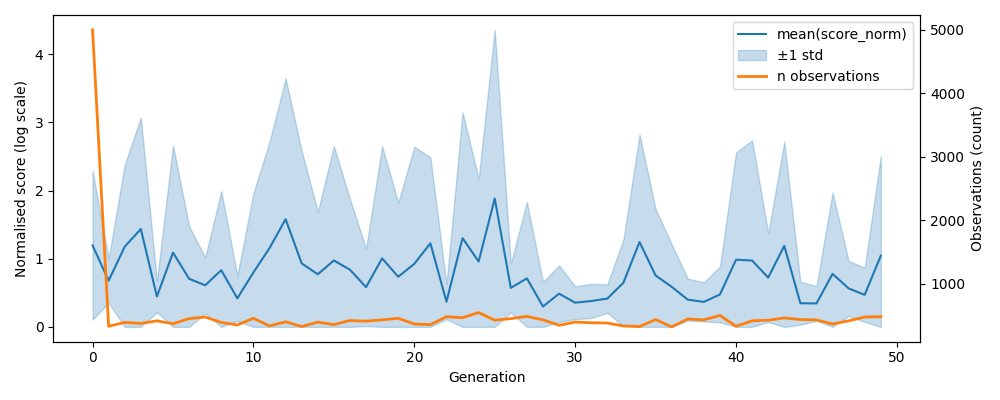

Data behind this chart, as committed beside it:
, gen, mean, std, n, lower, upper
0, 0, 1.195, 1.089, 5000, 0.1061, 2.284
1, 1, 0.6773, 0.3248, 335, 0.3525, 1.002
2, 2, 1.177, 1.208, 395, 1e-12, 2.384
3, 3, 1.435, 1.636, 380, 1e-12, 3.071
4, 4, 0.4448, 0.2297, 420, 0.2151, 0.6745
5, 5, 1.089, 1.57, 375, 1e-12, 2.659
6, 6, 0.7064, 0.7734, 455, 1e-12, 1.48
7, 7, 0.6095, 0.4095, 480, 0.2, 1.019
8, 8, 0.8312, 1.161, 395, 1e-12, 1.992
9, 9, 0.4184, 0.3329, 355, 0.0855, 0.7512
10, 10, 0.7993, 1.162, 460, 1e-12, 1.962
11, 11, 1.155, 1.562, 340, 1e-12, 2.716
12, 12, 1.58, 2.065, 405, 1e-12, 3.644
13, 13, 0.9308, 1.649, 330, 1e-12, 2.58
14, 14, 0.7716, 0.9179, 400, 1e-12, 1.689
15, 15, 0.9734, 1.679, 360, 1e-12, 2.653
16, 16, 0.839, 1.034, 425, 1e-12, 1.873
17, 17, 0.5827, 0.5701, 415, 0.01258, 1.153
18, 18, 1.005, 1.646, 435, 1e-12, 2.651
19, 19, 0.7351, 1.085, 460, 1e-12, 1.821
20, 20, 0.9248, 1.718, 370, 1e-12, 2.643
21, 21, 1.225, 1.262, 360, 1e-12, 2.487
22, 22, 0.3699, 0.257, 485, 0.1128, 0.6269
23, 23, 1.302, 1.842, 470, 1e-12, 3.144
24, 24, 0.959, 1.213, 550, 1e-12, 2.172
25, 25, 1.883, 2.474, 430, 1e-12, 4.356
26, 26, 0.5715, 0.3588, 455, 0.2127, 0.9303
27, 27, 0.7111, 1.122, 490, 1e-12, 1.834
28, 28, 0.2986, 0.3577, 435, 1e-12, 0.6562
29, 29, 0.4871, 0.4156, 350, 0.07154, 0.9027
30, 30, 0.3549, 0.2405, 400, 0.1144, 0.5954
31, 31, 0.3793, 0.2504, 390, 0.1289, 0.6297
32, 32, 0.4152, 0.2091, 385, 0.2061, 0.6244
33, 33, 0.647, 0.6356, 340, 0.01148, 1.283
34, 34, 1.245, 1.575, 330, 1e-12, 2.82
35, 35, 0.7538, 0.975, 440, 1e-12, 1.729
36, 36, 0.5875, 0.6225, 325, 1e-12, 1.21
37, 37, 0.3994, 0.3077, 450, 0.09176, 0.7071
38, 38, 0.3662, 0.2879, 435, 0.0783, 0.6541
39, 39, 0.475, 0.4073, 505, 0.06772, 0.8822
40, 40, 0.9847, 1.573, 335, 1e-12, 2.557
41, 41, 0.9733, 1.763, 420, 1e-12, 2.736
42, 42, 0.7221, 0.6504, 430, 0.07169, 1.372
43, 43, 1.189, 1.526, 465, 1e-12, 2.714
44, 44, 0.3461, 0.3156, 440, 0.03049, 0.6617
45, 45, 0.3437, 0.253, 435, 0.09069, 0.5967
46, 46, 0.7773, 1.193, 370, 1e-12, 1.97
47, 47, 0.5639, 0.4041, 420, 0.1599, 0.968
48, 48, 0.4699, 0.3973, 480, 0.07258, 0.8672
49, 49, 1.045, 1.462, 485, 1e-12, 2.506
